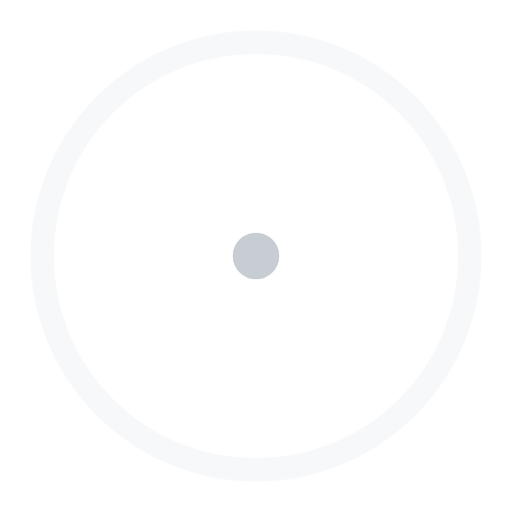
t = 0.00 s
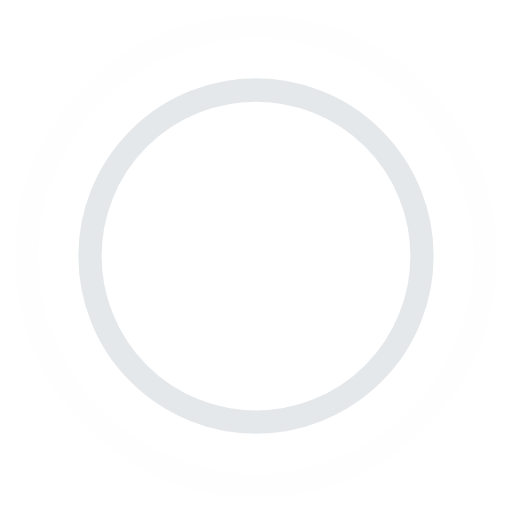
t = 0.45 s
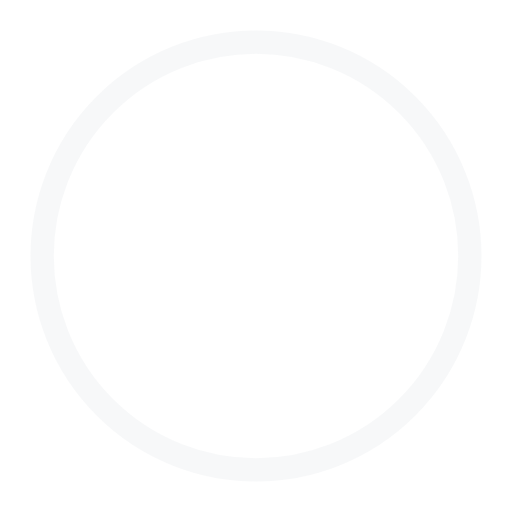
t = 0.90 s
t = 1.35 s: frame unchanged from t = 0.45 s, image omitted

The animated SVG that drew these frames (rendered in a browser with its animation timeline set to each time). Animation: 4 SMIL elements (animate=4); one cycle of 1.80 s, repeats indefinitely.

<!-- By Sam Herbert (@sherb), for everyone. More @ http://goo.gl/7AJzbL -->
<svg width="44" height="44" viewBox="0 0 44 44" xmlns="http://www.w3.org/2000/svg" stroke="#c7cdd3">
    <g fill="none" fill-rule="evenodd" stroke-width="2">
        <circle cx="22" cy="22" r="1">
            <animate attributeName="r"
                begin="0s" dur="1.8s"
                values="1; 20"
                calcMode="spline"
                keyTimes="0; 1"
                keySplines="0.165, 0.84, 0.44, 1"
                repeatCount="indefinite" />
            <animate attributeName="stroke-opacity"
                begin="0s" dur="1.8s"
                values="1; 0"
                calcMode="spline"
                keyTimes="0; 1"
                keySplines="0.3, 0.61, 0.355, 1"
                repeatCount="indefinite" />
        </circle>
        <circle cx="22" cy="22" r="1">
            <animate attributeName="r"
                begin="-0.9s" dur="1.8s"
                values="1; 20"
                calcMode="spline"
                keyTimes="0; 1"
                keySplines="0.165, 0.84, 0.44, 1"
                repeatCount="indefinite" />
            <animate attributeName="stroke-opacity"
                begin="-0.9s" dur="1.8s"
                values="1; 0"
                calcMode="spline"
                keyTimes="0; 1"
                keySplines="0.3, 0.61, 0.355, 1"
                repeatCount="indefinite" />
        </circle>
    </g>
</svg>
